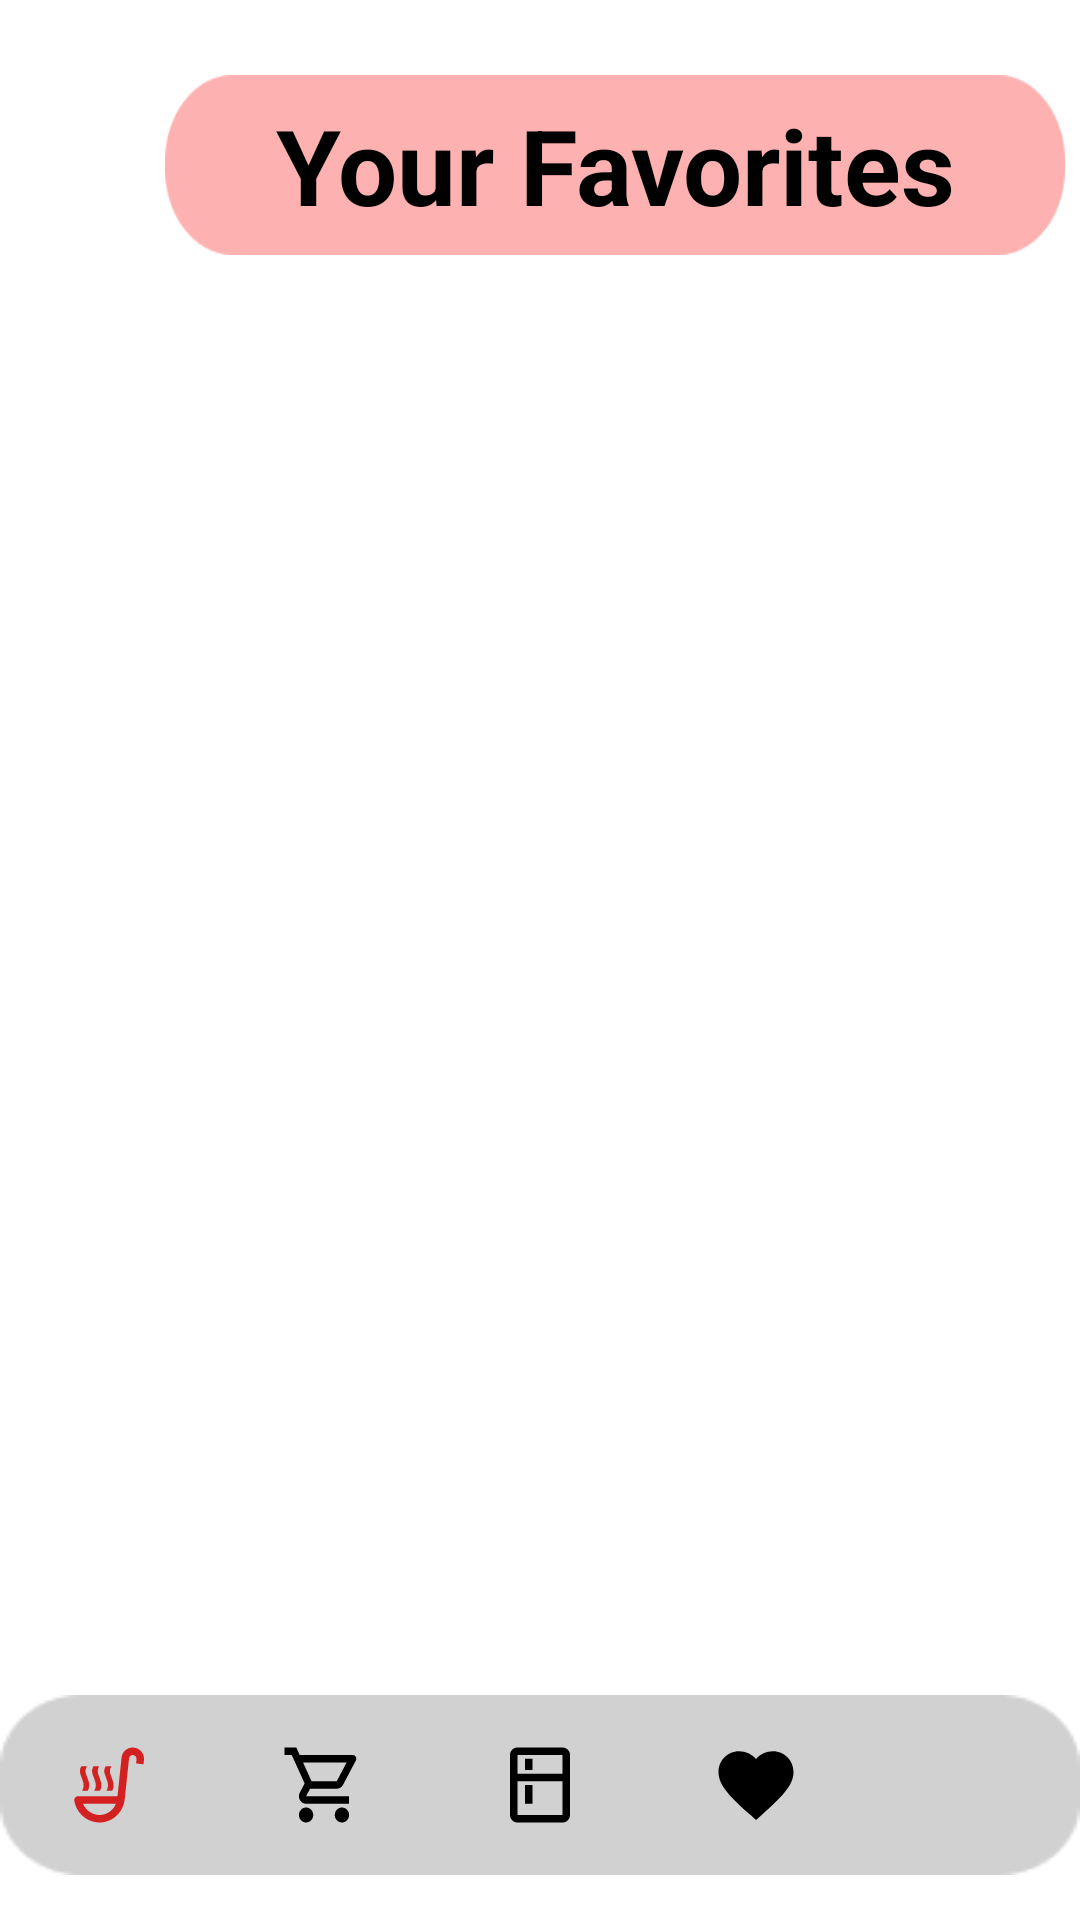

Layout XML and referenced resources for this Android screen:
<!-- AndroidManifest.xml: application theme Theme.Recipeasy -->
<!-- res/layout/activity_favorites.xml -->
<?xml version="1.0" encoding="utf-8"?>
<androidx.constraintlayout.widget.ConstraintLayout xmlns:android="http://schemas.android.com/apk/res/android"
    xmlns:app="http://schemas.android.com/apk/res-auto"
    xmlns:tools="http://schemas.android.com/tools"
    android:layout_width="match_parent"
    android:layout_height="match_parent"
    tools:context=".FavoritesActivity">

    

    <LinearLayout
        android:layout_width="match_parent"
        android:layout_height="wrap_content"
        android:orientation="vertical"
        android:layout_above="@id/bottom_nav_view"
        android:layout_marginTop="35dp"
        tools:ignore="MissingConstraints">
        <TextView
            android:layout_width="300dp"
            android:layout_height="60dp"
            android:layout_marginHorizontal="55dp"
            android:gravity="center"
            android:text="Your Favorites"
            android:textStyle="bold"
            android:textSize="35dp"
            android:textColor="@color/black"
            android:visibility="visible"
            android:layout_marginTop="25dp"
            android:background="@drawable/settings_background"
            />

        <androidx.recyclerview.widget.RecyclerView
            android:id="@+id/recipes_recyclerView"
            android:layout_width="match_parent"
            android:layout_height="match_parent"
            android:padding="0dp"
            android:clipToPadding="false"/>



    </LinearLayout>




    <com.google.android.material.bottomnavigation.BottomNavigationView
        android:id="@+id/bottom_nav_view"
        android:layout_width="match_parent"
        android:layout_height="60dp"
        android:layout_alignParentBottom="true"
        android:layout_marginBottom="15dp"
        android:background="@drawable/nav_bar_background"
        android:elevation="2dp"
        app:itemIconSize="30dp"
        app:itemIconTint="@drawable/bottom_nav_selector"
        app:labelVisibilityMode="unlabeled"
        app:layout_constraintBottom_toBottomOf="parent"
        app:layout_constraintEnd_toEndOf="parent"
        app:layout_constraintStart_toStartOf="parent"
        app:layout_constraintVertical_bias="1.0"
        app:menu="@menu/bottom_nav_menu" />

</androidx.constraintlayout.widget.ConstraintLayout>
<!-- resources referenced by this layout -->
<resources>
  <color name="black">#FF000000</color>
  <!-- drawable bottom_nav_selector (drawable) -->
  <?xml version="1.0" encoding="utf-8"?>
  <selector xmlns:android="http://schemas.android.com/apk/res/android">
          <item android:state_checked="true" android:color="@color/login_red" />
          <item android:color="@color/black"  />
  </selector>
  <!-- drawable nav_bar_background: png bitmap (drawable, 683 bytes) -->
  <!-- drawable settings_background: png bitmap (drawable, 1510 bytes) -->
  <!-- drawable text_background: png bitmap (drawable, 1051 bytes) -->
  <style name="Theme.Recipeasy" parent="Theme.MaterialComponents.DayNight.NoActionBar">
          
          <item name="colorPrimary">@color/acik_pembe</item>
          <item name="colorPrimaryVariant">@color/login_red</item>
          <item name="colorOnPrimary">@color/white</item>
          
          <item name="colorSecondary">@color/teal_200</item>
          <item name="colorSecondaryVariant">@color/teal_700</item>
          <item name="colorOnSecondary">@color/black</item>
          
          <item name="android:statusBarColor">?attr/colorPrimaryVariant</item>
          
      </style>
  <color name="login_red">#D32020</color>
  <color name="acik_pembe">#FDB1B1</color>
  <color name="white">#FFFFFFFF</color>
  <color name="teal_200">#FF03DAC5</color>
  <color name="teal_700">#FF018786</color>
</resources>
